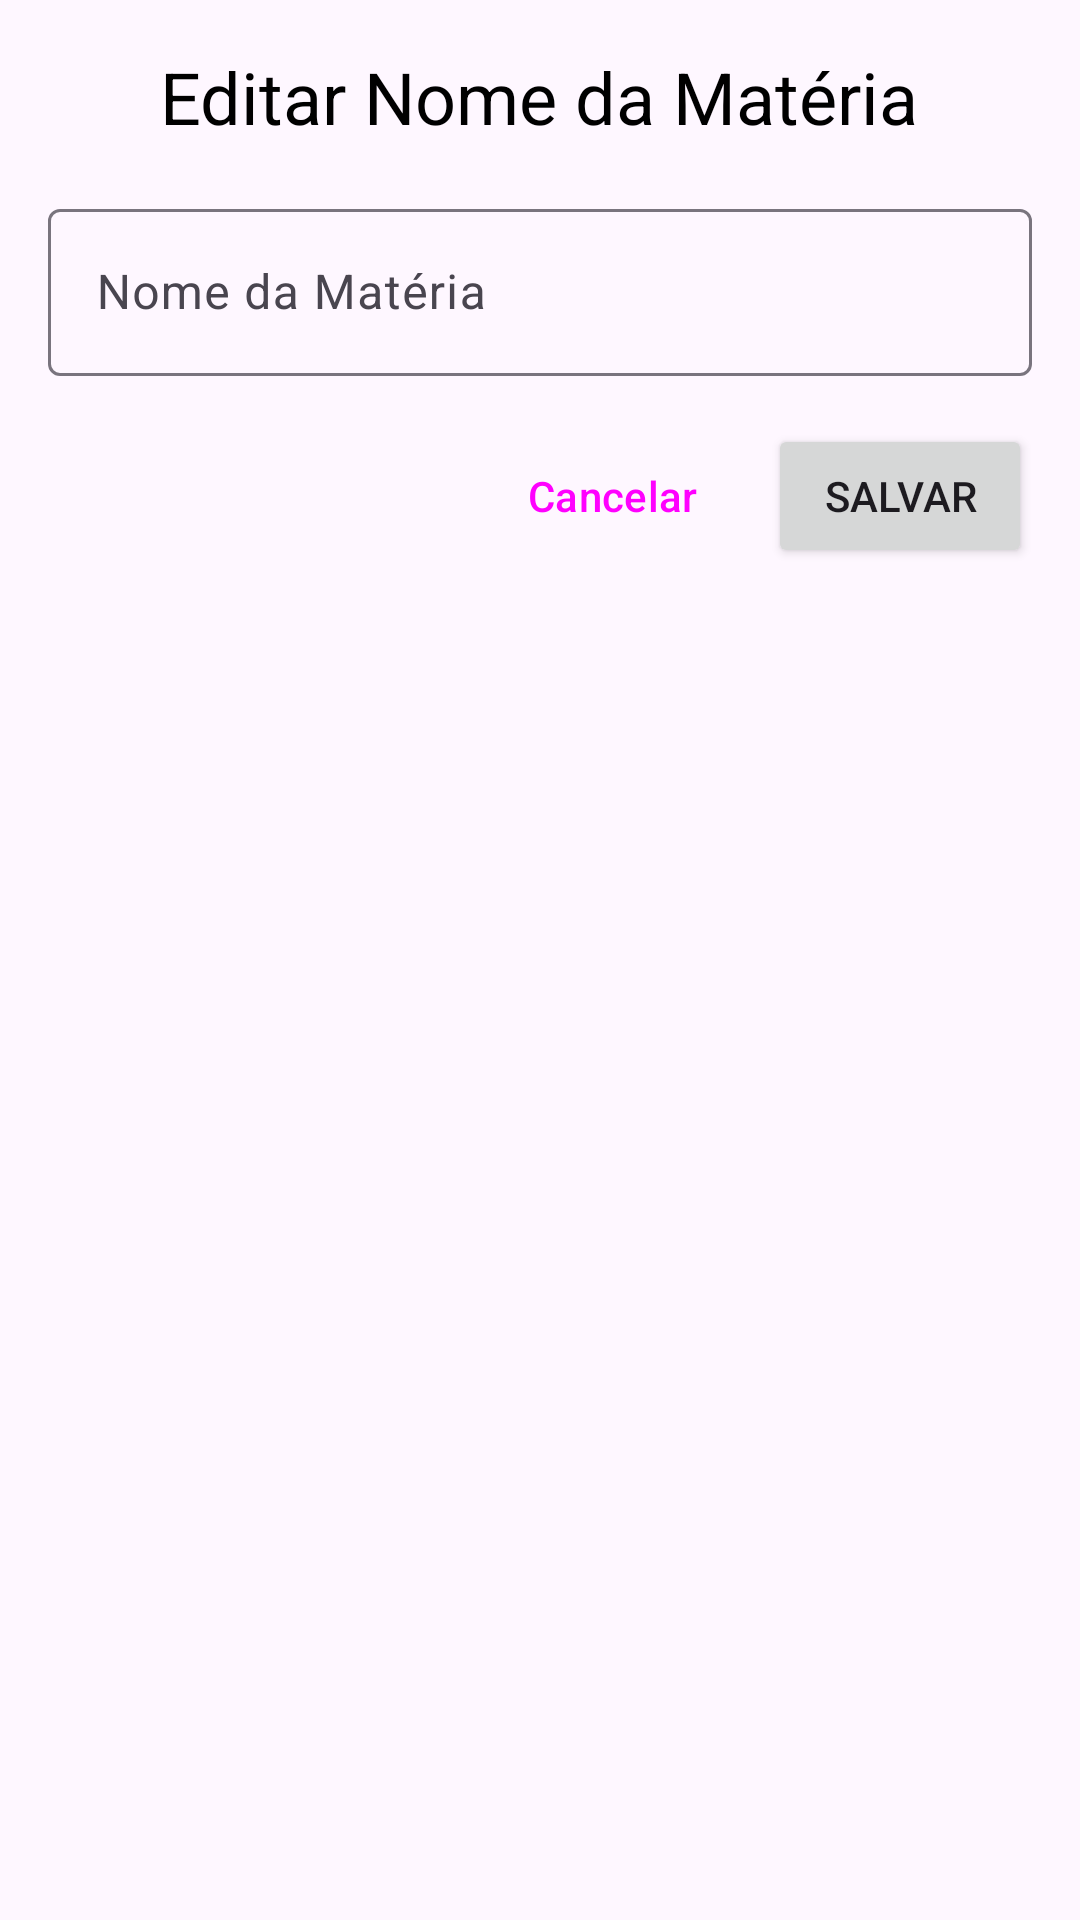

Produce the Android XML layout that renders to this screen, including the resource entries it uses.
<!-- AndroidManifest.xml: application theme Theme.CoursesTrack -->
<!-- res/layout/dialog_edit_content.xml -->
<?xml version="1.0" encoding="utf-8"?>
<LinearLayout xmlns:android="http://schemas.android.com/apk/res/android"
    xmlns:app="http://schemas.android.com/apk/res-auto"
    android:layout_width="match_parent"
    android:layout_height="wrap_content"
    android:orientation="vertical"
    android:padding="16dp">

<TextView
android:id="@+id/dialog_title"
android:layout_width="wrap_content"
android:layout_height="wrap_content"
android:text="Editar Nome da Matéria"
android:textSize="24sp"
android:textColor="@color/black"
android:layout_gravity="center"
android:layout_marginBottom="16dp"/>

<com.google.android.material.textfield.TextInputLayout
android:id="@+id/name_layout"
android:layout_width="match_parent"
android:layout_height="wrap_content"
android:hint="Nome da Matéria">

<com.google.android.material.textfield.TextInputEditText
    android:id="@+id/name_input"
    android:layout_width="match_parent"
    android:layout_height="wrap_content"
    android:inputType="text"
    android:maxLines="1"
    android:imeOptions="actionDone" />
</com.google.android.material.textfield.TextInputLayout>

<LinearLayout
android:layout_width="match_parent"
android:layout_height="wrap_content"
android:orientation="horizontal"
android:gravity="end"
android:layout_marginTop="16dp">

<Button
    android:id="@+id/cancelButton"
    style="@style/Widget.Material3.Button.TextButton"
    android:layout_width="wrap_content"
    android:layout_height="wrap_content"
    android:text="Cancelar"
    android:layout_marginEnd="8dp"/>

<Button
    android:id="@+id/submitButton"
    android:layout_width="wrap_content"
android:layout_height="wrap_content"
android:text="Salvar"
android:layout_gravity="center_vertical"
app:cornerRadius="4dp" />
</LinearLayout>

    </LinearLayout>
<!-- resources referenced by this layout -->
<resources>
  <color name="black">#FF000000</color>
  <style name="Theme.CoursesTrack" parent="Base.Theme.CoursesTrack" />
  <style name="Base.Theme.CoursesTrack" parent="Theme.Material3.DayNight.NoActionBar">
          
          
      </style>
</resources>
